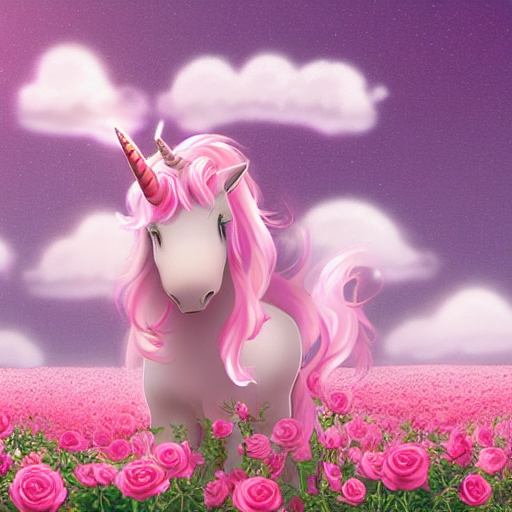
Generation parameters embedded in this image by AUTOMATIC1111 Stable Diffusion web UI or a fork of it (Forge, ...) (PNG 'parameters' text chunk):
A cute pink unicorn standing in a field of roses, soft lighting, whimsical, Studio Ghibli
Steps: 20, Sampler: DPM++ 2M Karras, CFG scale: 7, Seed: 1253574178, Size: 512x512, Model hash: cc6cb27103, Model: v1-5-pruned-emaonly, Version: v1.6.0-2-g4afaaf8a